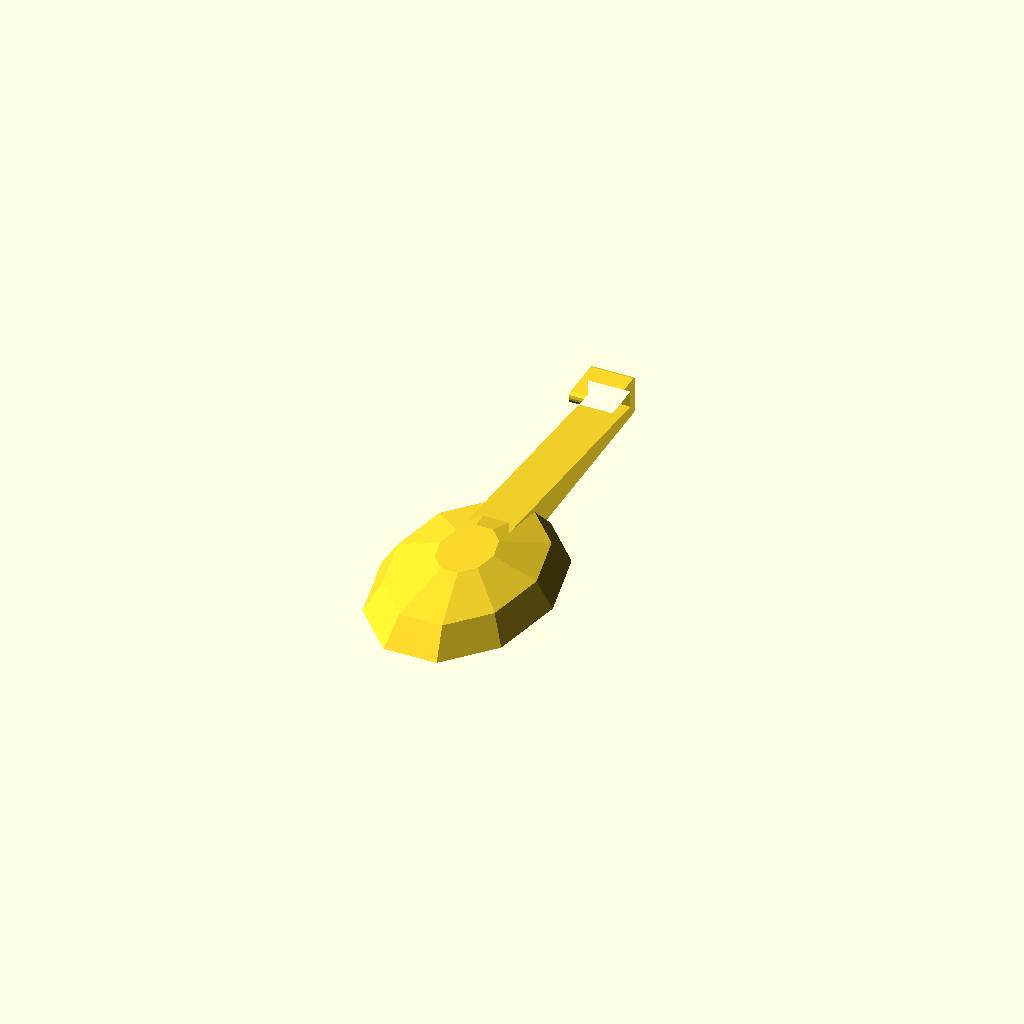
Cell 1 — every parameter at its default value.
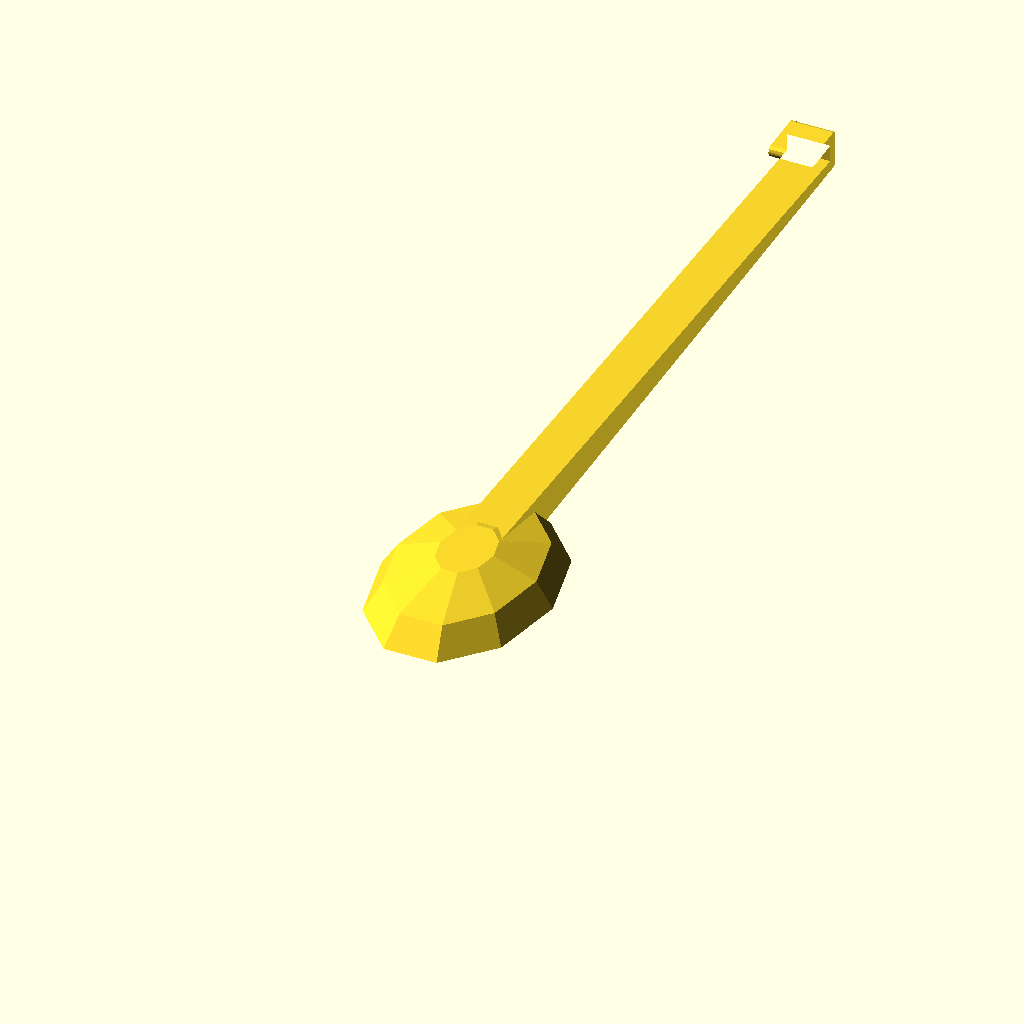
Cell 2: spoonInnerLength = 200 (everything else at default).
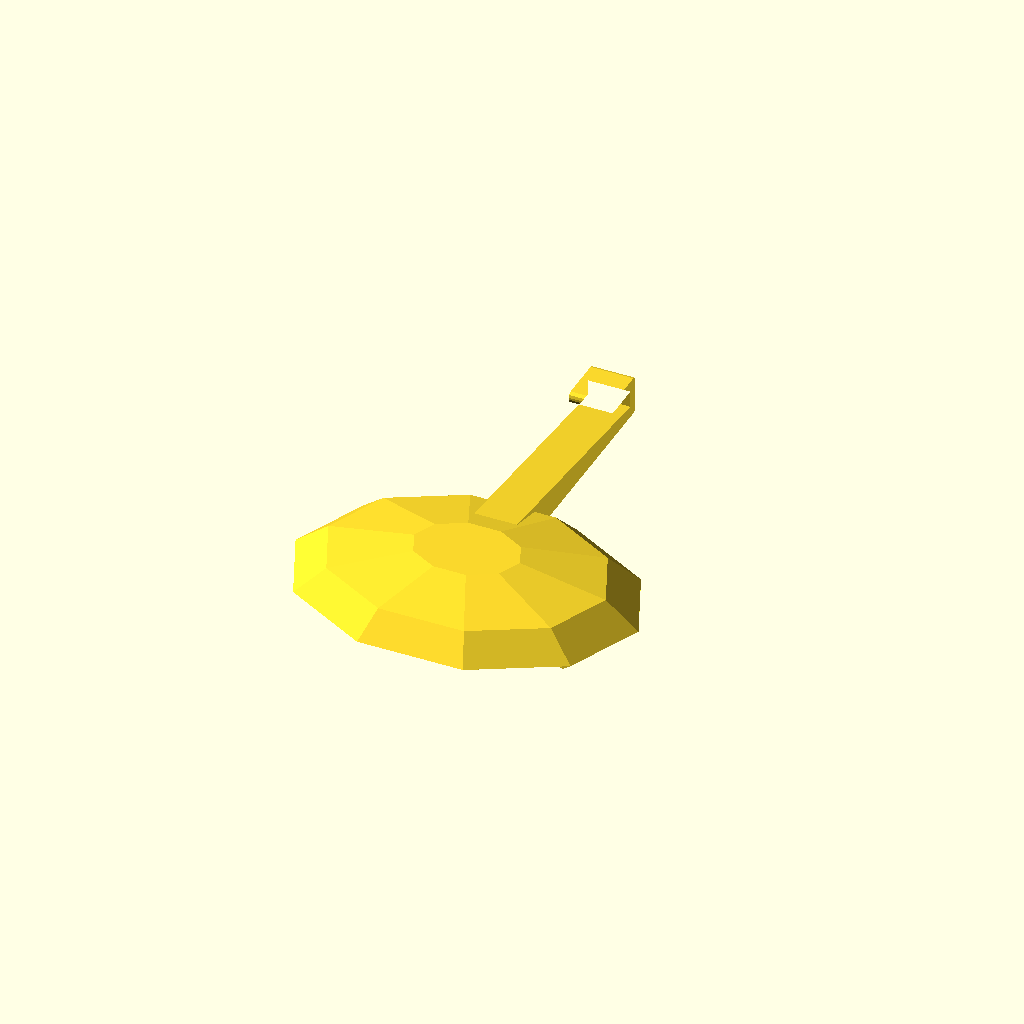
Cell 3: the same model with scoopWidth = 80.
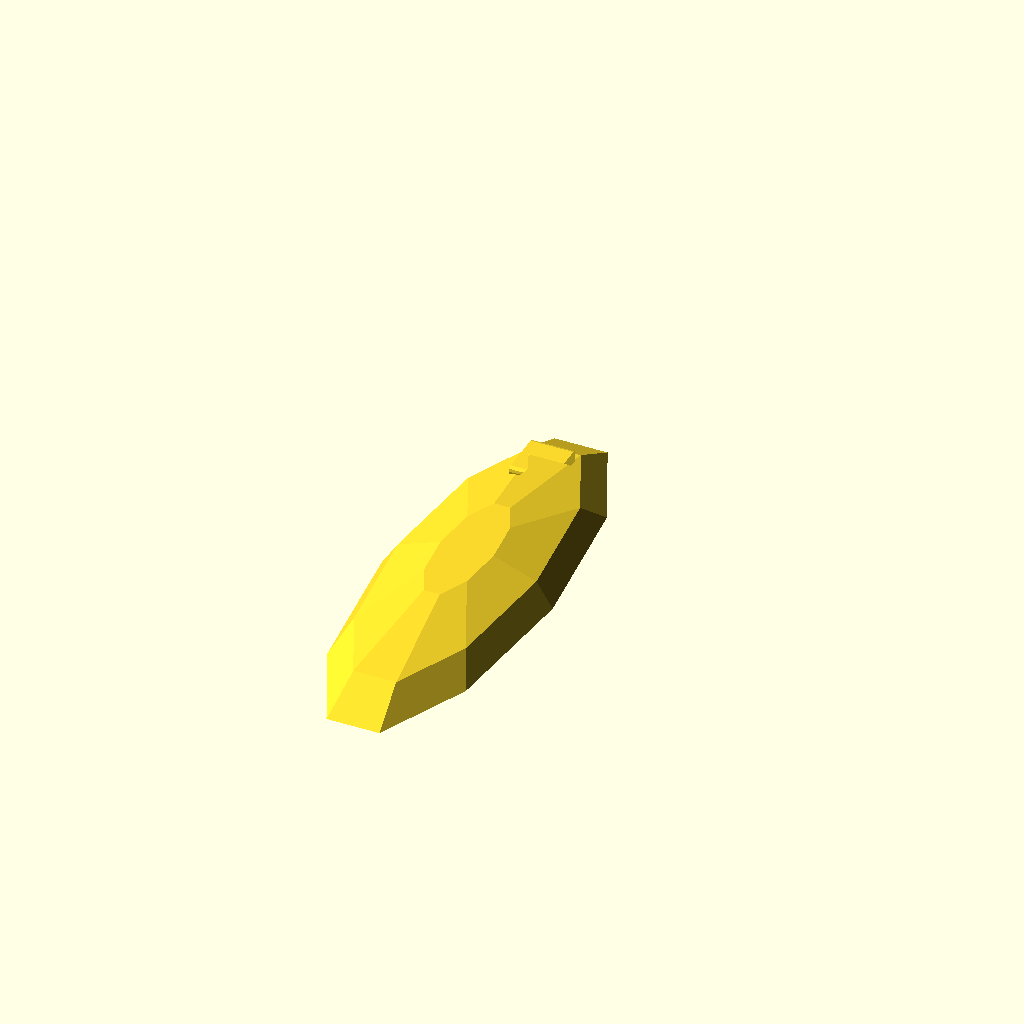
Cell 4: scoopLength = 120 (everything else at default).
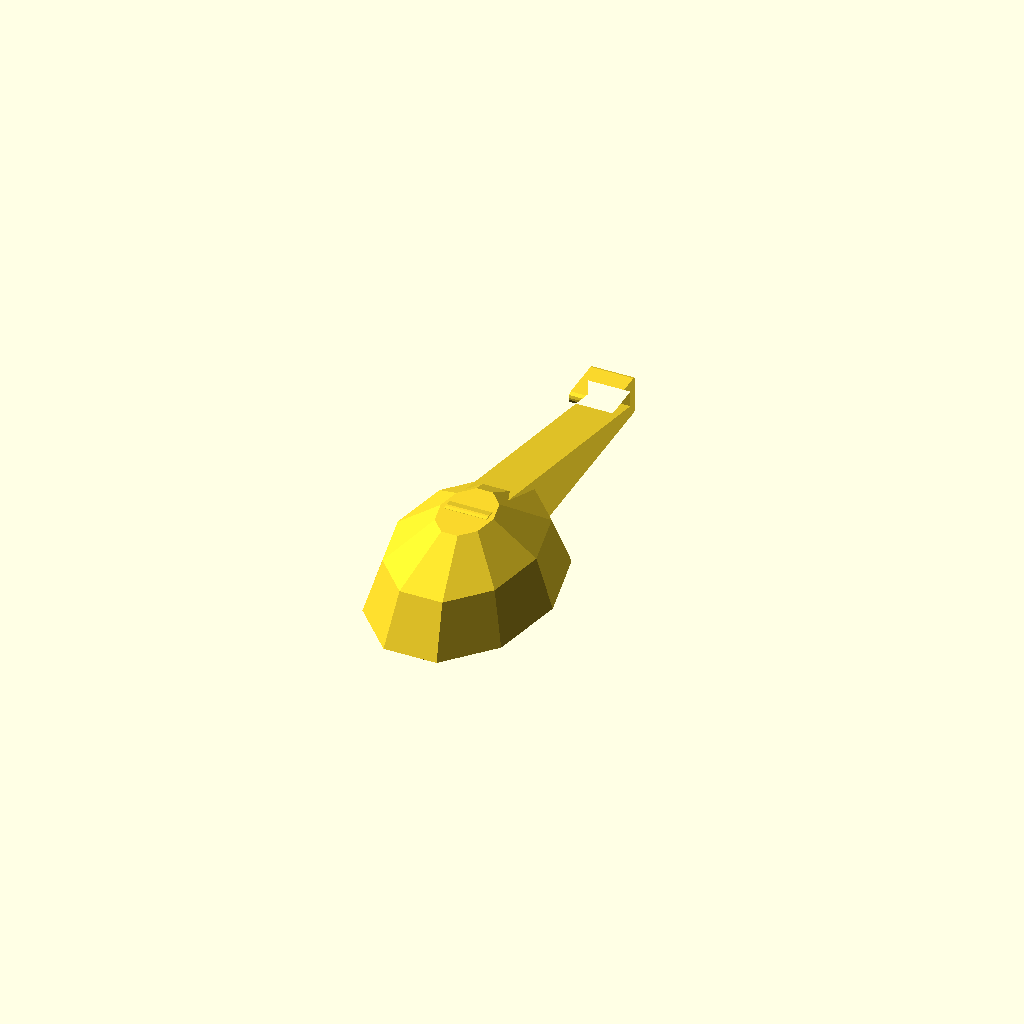
Cell 5 — scoopDepth set to 20, the other parameters unchanged.
All cells are drawn from one camera (rotation 55°, 0°, 25°, orthographic, colour scheme Cornfield), so only the parameter changes between them.
Source of the model, CondimentSpoon.scad:
$fn = 10;
rimThickness = 4 + 2; // Add 2x of the offset
gap = 3.8;
spoonInnerLength = 100;
scoopWidth = 40;
scoopLength = 60;
scoopDepth = 10;
wallThickness = 2.5;
handleWidth = 10;
// Handle goes half through the scoop.
handleLength = spoonInnerLength + wallThickness - scoopLength/2;
hookLength = 10;

module handle() {
    // Remove the 2x offset from the wall thickness
    adjWallThickness = wallThickness - 2;
    translate([wallThickness/2-0.25,0,0])
        linear_extrude(height = handleWidth, center = true)
            offset(r = 1)
                polygon([[0,0],
                    [0,handleLength],
                    [2*adjWallThickness+rimThickness,handleLength],
                    [2*adjWallThickness+rimThickness,handleLength-hookLength],
                    [adjWallThickness+rimThickness,handleLength-hookLength],
                    [adjWallThickness+rimThickness,handleLength-adjWallThickness],
                    [adjWallThickness,handleLength-adjWallThickness],
                    // Not sure why this is not just scoopDepth. Some proportion thing?
                    [scoopDepth-wallThickness,0]
                    ]);
}

module spoon() {
    difference() {
        union() {
            rotate([0,-90,0])
                handle();
            scale([scoopWidth/scoopLength,1,
                2*scoopDepth/scoopLength])
                sphere(d = scoopLength);
        }
        translate([0,0,-scoopLength/2])
            cube([scoopLength,scoopLength,scoopLength],
                center = true);
        scale([scoopWidth/scoopLength,1,
            2*scoopDepth/scoopLength])
            sphere(d = scoopLength-2*wallThickness);
    }
}

spoon();
Parameter table extracted from the source (name, type, default, range or options):
gap: number, default 3.8
spoonInnerLength: number, default 100
scoopWidth: number, default 40
scoopLength: number, default 60
scoopDepth: number, default 10
wallThickness: number, default 2.5
handleWidth: number, default 10
hookLength: number, default 10
